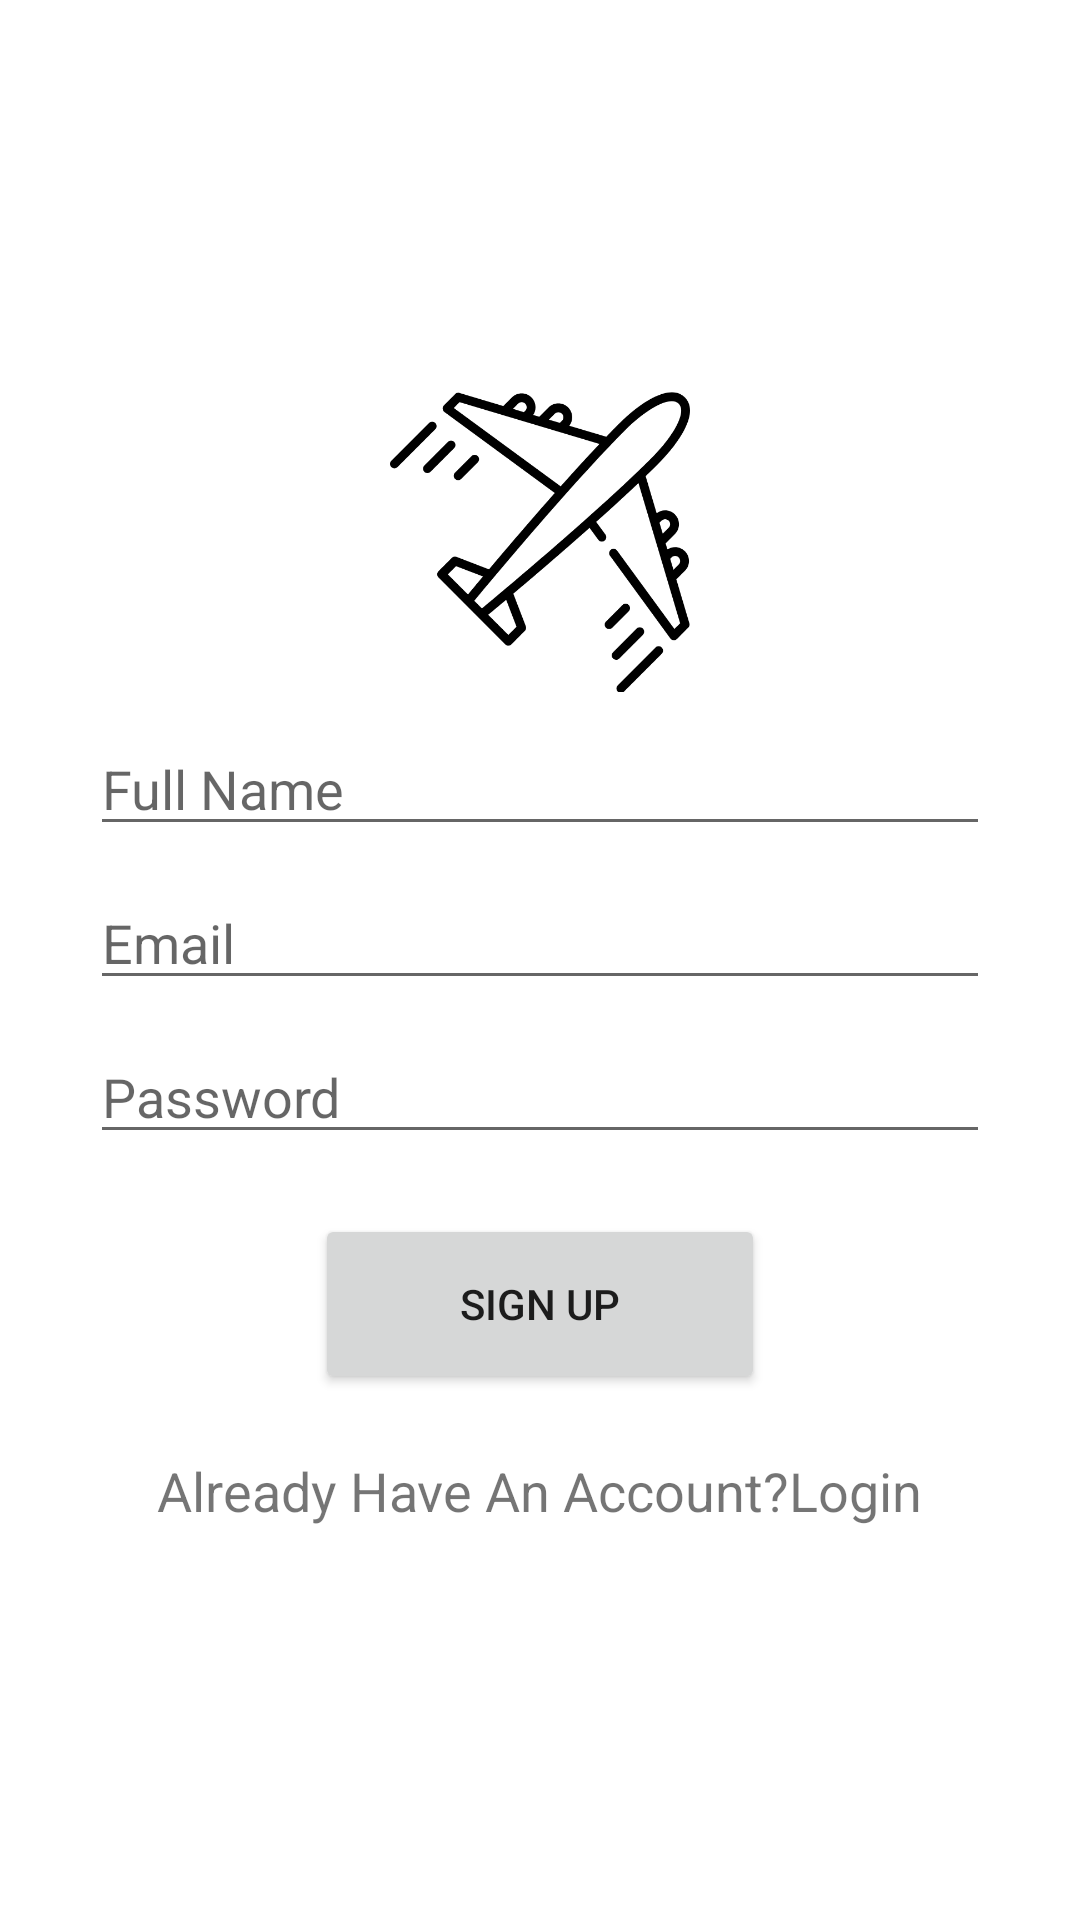

Write the Android layout XML for this screen, with the resource values it uses.
<!-- AndroidManifest.xml: application theme Theme.BookYourFlightApp -->
<!-- res/layout/activity_sign_up.xml -->
<?xml version="1.0" encoding="utf-8"?>
<LinearLayout xmlns:android="http://schemas.android.com/apk/res/android"
    xmlns:app="http://schemas.android.com/apk/res-auto"
    xmlns:tools="http://schemas.android.com/tools"
    android:layout_width="match_parent"
    android:layout_height="match_parent"
    android:gravity="center"
    android:orientation="vertical"
    tools:context=".SignUpActivity">

    <LinearLayout
        android:layout_width="match_parent"
        android:layout_height="wrap_content"
        android:layout_marginLeft="30dp"
        android:layout_marginRight="30dp"
        android:gravity="center_horizontal"
        android:orientation="vertical">

        <ImageView
            android:id="@+id/imageView"
            android:layout_width="100dp"
            android:layout_height="100dp"
            android:layout_marginBottom="10dp"
            app:srcCompat="@drawable/ic_airplane" />

        <EditText
            android:id="@+id/etFullName"
            android:layout_width="match_parent"
            android:layout_height="wrap_content"
            android:layout_marginBottom="10dp"
            android:ems="10"
            android:hint="Full Name"
            android:inputType="textPersonName" />

        <EditText
            android:id="@+id/etEmail"
            android:layout_width="match_parent"
            android:layout_height="wrap_content"
            android:layout_marginBottom="10dp"
            android:ems="10"
            android:hint="Email"
            android:inputType="textEmailAddress" />

        <EditText
            android:id="@+id/etPassword"
            android:layout_width="match_parent"
            android:layout_height="wrap_content"
            android:layout_marginBottom="10dp"
            android:ems="10"
            android:hint="Password"
            android:inputType="textPassword" />

        <Button
            android:id="@+id/btnSignup"
            android:layout_width="150dp"
            android:layout_height="60dp"
            android:layout_marginTop="10dp"
            android:layout_marginBottom="10dp"
            android:text="Sign Up"
            app:cornerRadius="4dp" />

        <TextView
            android:id="@+id/tvLogin"
            android:layout_width="wrap_content"
            android:layout_height="wrap_content"
            android:layout_marginTop="10dp"
            android:text="Already Have An Account?Login"
            android:textSize="18sp" />
    </LinearLayout>
</LinearLayout>
<!-- resources referenced by this layout -->
<resources>
  <!-- drawable ic_airplane: vector/xml drawable (drawable, 4451 chars, omitted) -->
  <style name="Theme.BookYourFlightApp" parent="Theme.MaterialComponents.DayNight.DarkActionBar">
          
          <item name="colorPrimary">@color/purple_500</item>
          <item name="colorPrimaryVariant">@color/purple_700</item>
          <item name="colorOnPrimary">@color/white</item>
          
          <item name="colorSecondary">@color/teal_200</item>
          <item name="colorSecondaryVariant">@color/teal_700</item>
          <item name="colorOnSecondary">@color/black</item>
          
          <item name="android:statusBarColor" tools:targetApi="l">?attr/colorPrimaryVariant</item>
          
      </style>
  <!-- not gathered from this repository: default colours our renderer supplied (Android Studio template values) -->
  <color name="purple_500">#FF6200EE</color>
  <color name="purple_700">#FF3700B3</color>
  <color name="teal_200">#FF03DAC5</color>
  <color name="teal_700">#FF018786</color>
  <color name="black">#FF000000</color>
  <color name="white">#FFFFFFFF</color>
</resources>
